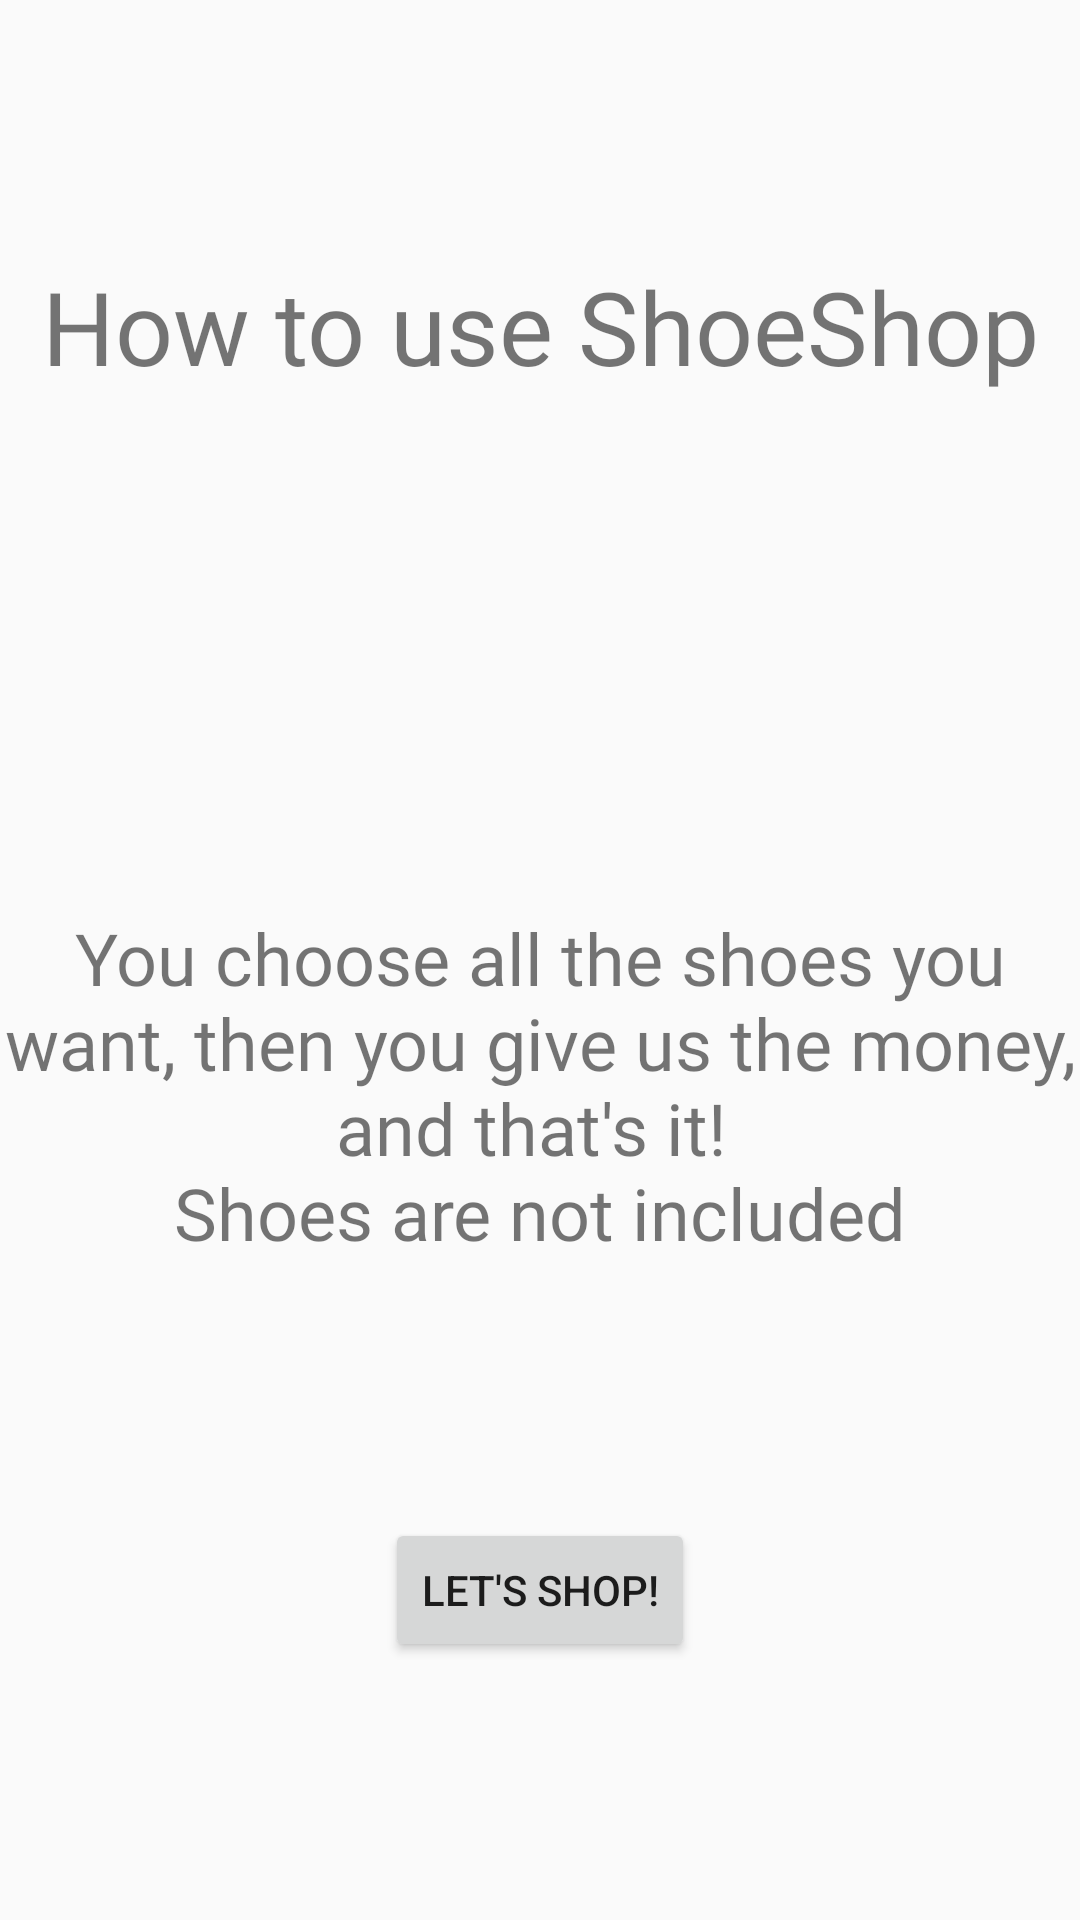

The Android layout XML behind this screen, and the referenced resources:
<!-- AndroidManifest.xml: application theme AppStyle.NoActionBar -->
<!-- res/layout/instructions_screen.xml -->
<?xml version="1.0" encoding="utf-8"?>
<layout xmlns:app="http://schemas.android.com/apk/res-auto"
    xmlns:tools="http://schemas.android.com/tools"
    xmlns:android="http://schemas.android.com/apk/res/android">

    <androidx.constraintlayout.widget.ConstraintLayout
        android:layout_width="match_parent"
        android:layout_height="match_parent"
        android:layout_margin="@dimen/screen_margin">

        <Button
            android:id="@+id/goShop_button"
            android:layout_width="wrap_content"
            android:layout_height="wrap_content"
            android:layout_marginBottom="@dimen/screen_margin"
            android:text="@string/goShop_button_text"
            app:layout_constraintBottom_toBottomOf="parent"
            app:layout_constraintEnd_toEndOf="parent"
            app:layout_constraintHorizontal_bias="0.5"
            app:layout_constraintStart_toStartOf="parent"
            app:layout_constraintTop_toBottomOf="@+id/instructions_textView" />

        <TextView
            android:id="@+id/instruction_title_textView"
            style="@style/title_style"
            android:layout_width="wrap_content"
            android:layout_height="wrap_content"
            android:layout_marginTop="@dimen/screen_margin"
            android:text="@string/instruction_title_text"
            android:textSize="34sp"
            app:layout_constraintBottom_toTopOf="@+id/imageView3"
            app:layout_constraintEnd_toEndOf="parent"
            app:layout_constraintHorizontal_bias="0.5"
            app:layout_constraintStart_toStartOf="parent"
            app:layout_constraintTop_toTopOf="parent" />

        <TextView
            android:id="@+id/instructions_textView"
            style="@style/title_style"
            android:layout_width="wrap_content"
            android:layout_height="wrap_content"
            android:text="@string/instructions_text_text"
            app:layout_constraintBottom_toTopOf="@+id/goShop_button"
            app:layout_constraintEnd_toEndOf="parent"
            app:layout_constraintHorizontal_bias="0.5"
            app:layout_constraintStart_toStartOf="parent"
            app:layout_constraintTop_toBottomOf="@+id/imageView3" />

        <ImageView
            android:id="@+id/imageView3"
            android:layout_width="wrap_content"
            android:layout_height="wrap_content"
            app:layout_constraintBottom_toTopOf="@+id/instructions_textView"
            app:layout_constraintEnd_toEndOf="parent"
            app:layout_constraintHorizontal_bias="0.5"
            app:layout_constraintStart_toStartOf="parent"
            app:layout_constraintTop_toBottomOf="@+id/instruction_title_textView"
            tools:srcCompat="@tools:sample/avatars" />

    </androidx.constraintlayout.widget.ConstraintLayout>
</layout>
<!-- resources referenced by this layout -->
<resources>
  <string name="goShop_button_text">Let\'s Shop!</string>
  <string name="instruction_title_text">How to use ShoeShop</string>
  <string name="instructions_text_text">You choose all the shoes you want, then you give us the money, and that\'s it! \nShoes are not included</string>
  <style name="title_style">
          <item name="android:layout_width">0dp</item>
          <item name="android:layout_height">wrap_content</item>
          <item name="android:gravity">center|center_horizontal</item>
          <item name="android:textSize">24sp</item>
          <item name="android:fontFamily">@font/roboto</item>
      </style>
  <style name="AppStyle.NoActionBar">
          <item name="windowActionBar">false</item>
          <item name="windowNoTitle">true</item>
      </style>
</resources>
